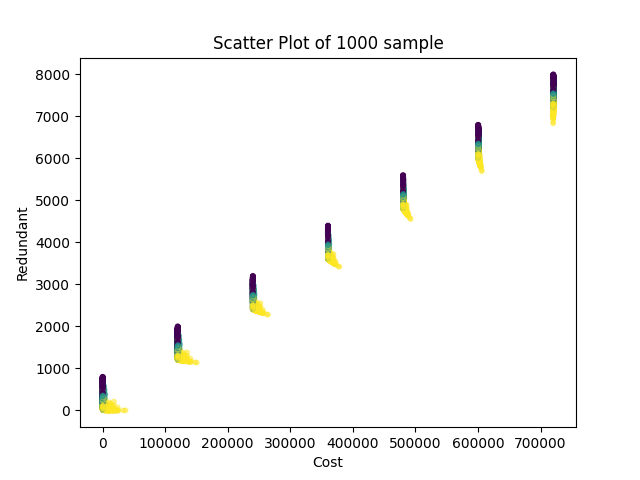

The data file committed next to this chart (first rows):
, Cost, Redundant, Time(sec), sample, scenario, z
0, 160.0, 505.0, 0.2763, 0.0, 0.0, 32.0
1, 120160, 1705, 0.2763, 0.0, 0.0, 32.0
2, 240160, 2905, 0.2763, 0.0, 0.0, 32.0
3, 360160, 4105, 0.2763, 0.0, 0.0, 32.0
4, 480160, 5305, 0.2763, 0.0, 0.0, 32.0
5, 600160, 6505, 0.2763, 0.0, 0.0, 32.0
6, 720160, 7705, 0.2763, 0.0, 0.0, 32.0
7, 160.0, 268.0, 0.2763, 0.0, 1.0, 32.0
8, 120160, 1468, 0.2763, 0.0, 1.0, 32.0
9, 240160, 2668, 0.2763, 0.0, 1.0, 32.0
10, 360160, 3868, 0.2763, 0.0, 1.0, 32.0
11, 480160, 5068, 0.2763, 0.0, 1.0, 32.0
12, 600160, 6268, 0.2763, 0.0, 1.0, 32.0
13, 720160, 7468, 0.2763, 0.0, 1.0, 32.0
14, 390.0, 146.0, 0.2763, 0.0, 2.0, 38.0
15, 120360, 1346, 0.2763, 0.0, 2.0, 32.0
16, 240360, 2546, 0.2763, 0.0, 2.0, 32.0
17, 360260, 3745, 0.2763, 0.0, 2.0, 32.0
18, 480260, 4945, 0.2763, 0.0, 2.0, 32.0
19, 600260, 6145, 0.2763, 0.0, 2.0, 32.0
20, 720160, 7344, 0.2763, 0.0, 2.0, 32.0
21, 230.0, 745.0, 0.2653, 1.0, 0.0, 46.0
22, 120230, 1945, 0.2653, 1.0, 0.0, 46.0
23, 240230, 3145, 0.2653, 1.0, 0.0, 46.0
24, 360230, 4345, 0.2653, 1.0, 0.0, 46.0
25, 480230, 5545, 0.2653, 1.0, 0.0, 46.0
26, 600230, 6745, 0.2653, 1.0, 0.0, 46.0
27, 720230, 7945, 0.2653, 1.0, 0.0, 46.0
28, 260.0, 551.0, 0.2653, 1.0, 1.0, 52.0
29, 120230, 1751, 0.2653, 1.0, 1.0, 46.0
30, 240230, 2951, 0.2653, 1.0, 1.0, 46.0
31, 360230, 4151, 0.2653, 1.0, 1.0, 46.0
32, 480230, 5351, 0.2653, 1.0, 1.0, 46.0
33, 600230, 6551, 0.2653, 1.0, 1.0, 46.0
34, 720230, 7751, 0.2653, 1.0, 1.0, 46.0
35, 820.0, 50.0, 0.2653, 1.0, 2.0, 64.0
36, 120730, 1250, 0.2653, 1.0, 2.0, 46.0
37, 240630, 2449, 0.2653, 1.0, 2.0, 46.0
38, 360530, 3648, 0.2653, 1.0, 2.0, 46.0
39, 480430, 4847, 0.2653, 1.0, 2.0, 46.0
40, 600330, 6046, 0.2653, 1.0, 2.0, 46.0
41, 720230, 7245, 0.2653, 1.0, 2.0, 46.0
42, 195.0, 340.0, 0.2583, 2.0, 0.0, 39.0
43, 120185, 1540, 0.2583, 2.0, 0.0, 37.0
44, 240185, 2740, 0.2583, 2.0, 0.0, 37.0
45, 360185, 3940, 0.2583, 2.0, 0.0, 37.0
46, 480185, 5140, 0.2583, 2.0, 0.0, 37.0
47, 600185, 6340, 0.2583, 2.0, 0.0, 37.0
48, 720185, 7540, 0.2583, 2.0, 0.0, 37.0
49, 185.0, 253.0, 0.2583, 2.0, 1.0, 37.0
50, 120185, 1453, 0.2583, 2.0, 1.0, 37.0
51, 240185, 2653, 0.2583, 2.0, 1.0, 37.0
52, 360185, 3853, 0.2583, 2.0, 1.0, 37.0
53, 480185, 5053, 0.2583, 2.0, 1.0, 37.0
54, 600185, 6253, 0.2583, 2.0, 1.0, 37.0
55, 720185, 7453, 0.2583, 2.0, 1.0, 37.0
56, 335.0, 36.0, 0.2583, 2.0, 2.0, 47.0
57, 120285, 1236, 0.2583, 2.0, 2.0, 37.0
58, 240285, 2436, 0.2583, 2.0, 2.0, 37.0
59, 360285, 3636, 0.2583, 2.0, 2.0, 37.0
... 20,940 more rows
